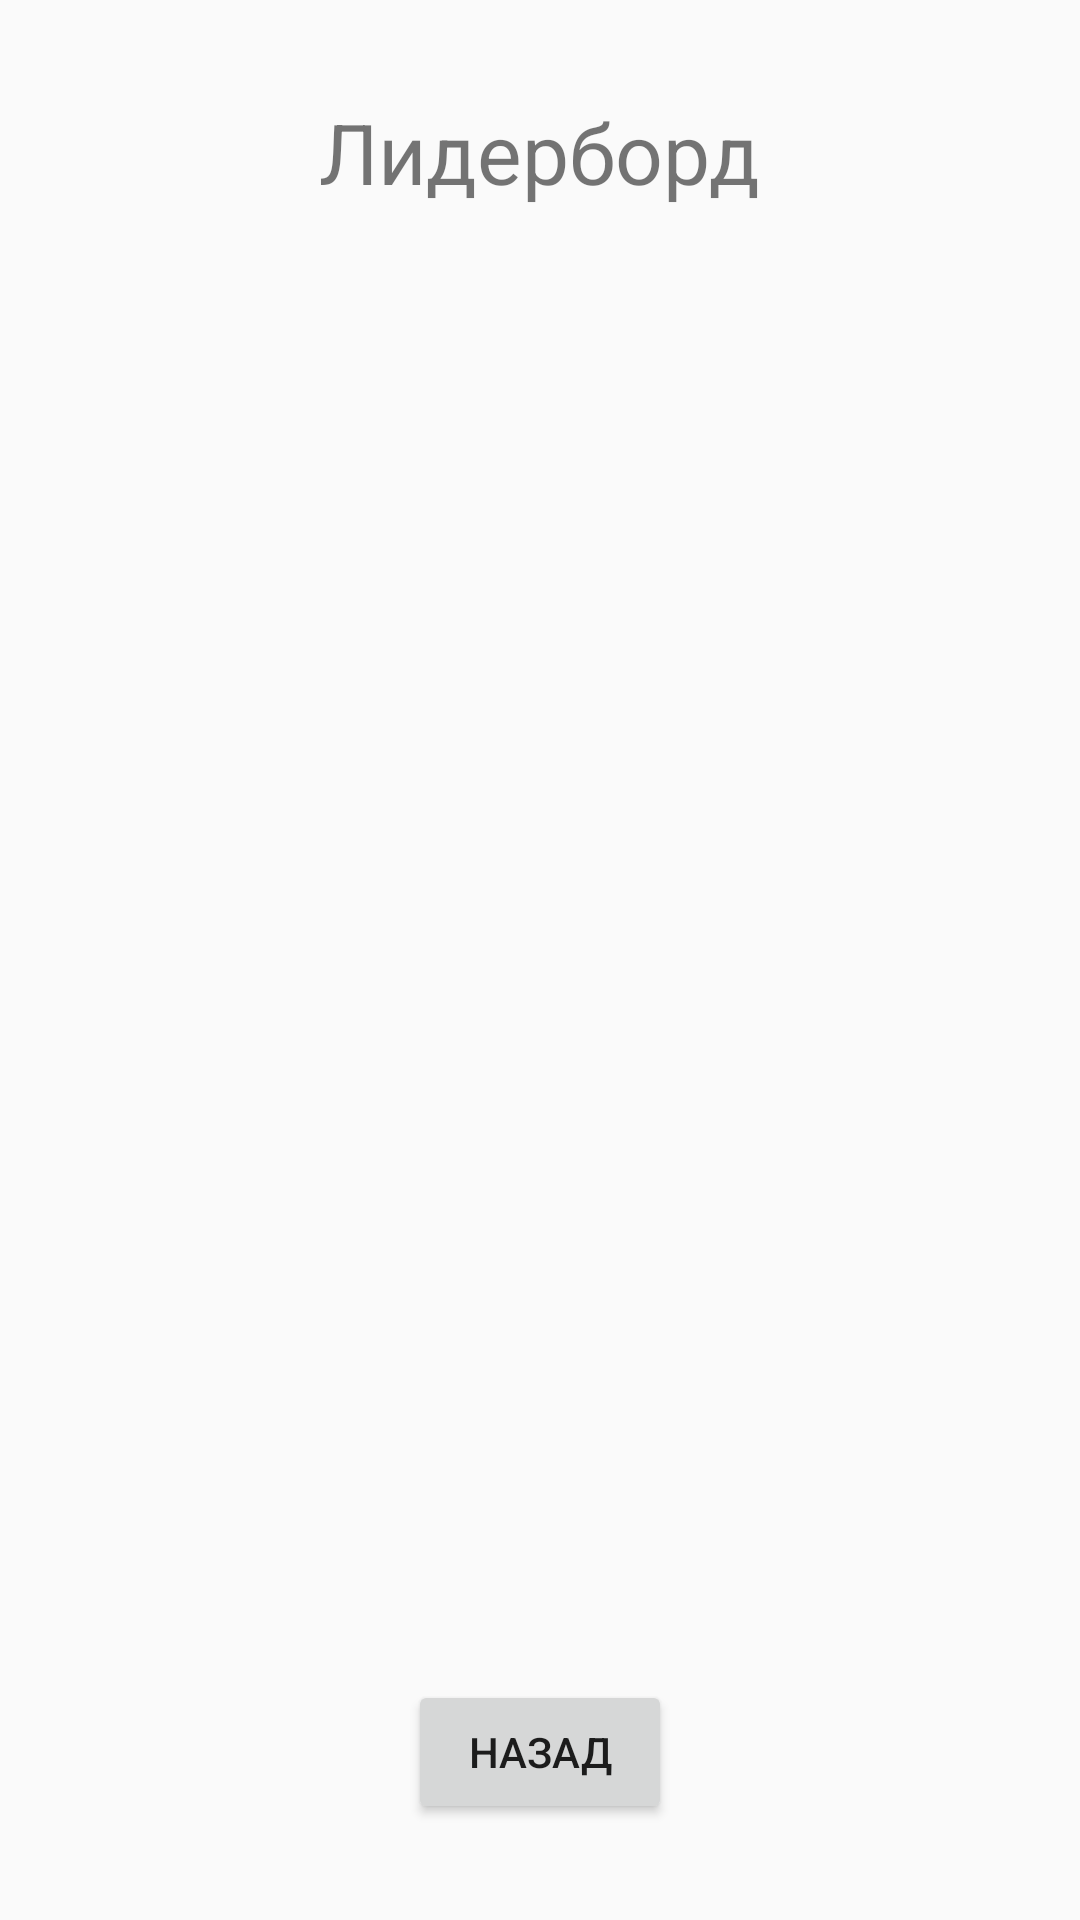

Layout XML and referenced resources for this Android screen:
<!-- AndroidManifest.xml: application theme Theme.GuessGame -->
<!-- res/layout/activity_leaderboard.xml -->
<?xml version="1.0" encoding="utf-8"?>
<LinearLayout
    xmlns:android="http://schemas.android.com/apk/res/android"
    android:orientation="vertical"
    android:gravity="center"
    android:layout_width="match_parent"
    android:layout_height="match_parent"
    android:padding="32dp">

    <TextView
        android:id="@+id/lbTitle"
        android:layout_width="wrap_content"
        android:layout_height="wrap_content"
        android:text="Лидерборд"
        android:textSize="28sp"
        android:layout_marginBottom="20dp"/>

    <LinearLayout
        android:id="@+id/lbList"
        android:layout_width="match_parent"
        android:layout_height="0dp"
        android:orientation="vertical"
        android:layout_weight="1"/>

    <Button
        android:id="@+id/btnBack"
        android:layout_width="wrap_content"
        android:layout_height="wrap_content"
        android:text="Назад"/>
</LinearLayout>
<!-- resources referenced by this layout -->
<resources>
  <style name="Theme.GuessGame" parent="Theme.AppCompat.Light.NoActionBar">
          
      </style>
</resources>
